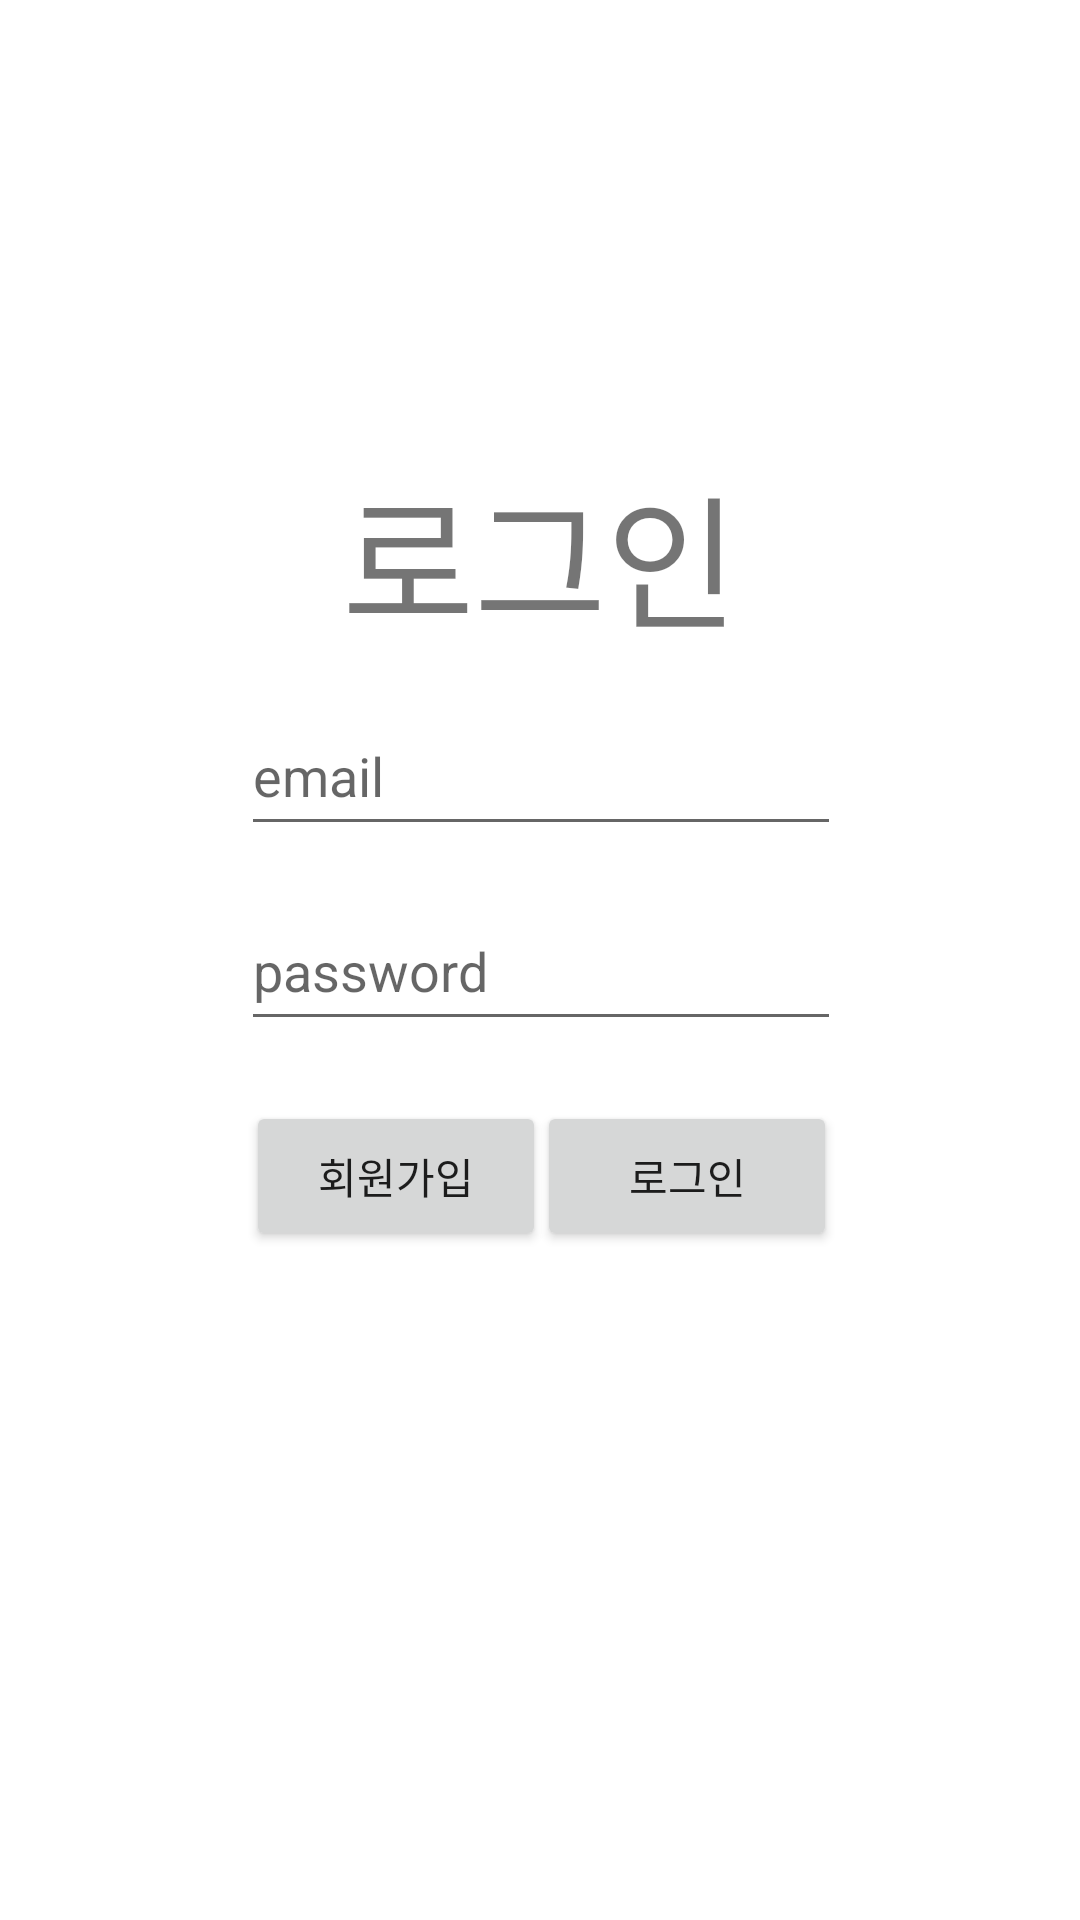

Layout XML and referenced resources for this Android screen:
<!-- AndroidManifest.xml: application theme Theme.DongBangJupSho -->
<!-- res/layout/fragment_signin.xml -->
<?xml version="1.0" encoding="utf-8"?>
<androidx.constraintlayout.widget.ConstraintLayout xmlns:android="http://schemas.android.com/apk/res/android"
    xmlns:app="http://schemas.android.com/apk/res-auto"
    xmlns:tools="http://schemas.android.com/tools"
    android:layout_width="match_parent"
    android:layout_height="match_parent"
    tools:context=".loginFragments.SigninFragment">

    <TextView
        android:id="@+id/textView6"
        android:layout_width="wrap_content"
        android:layout_height="64dp"
        android:layout_marginTop="150dp"
        android:text="로그인"
        android:textSize="48sp"
        app:layout_constraintEnd_toEndOf="parent"
        app:layout_constraintStart_toStartOf="parent"
        app:layout_constraintTop_toTopOf="parent" />

    <EditText
        android:id="@+id/etEmail"
        android:layout_width="200dp"
        android:layout_height="50dp"
        android:layout_marginStart="32dp"
        android:layout_marginTop="18dp"
        android:layout_marginEnd="32dp"
        android:hint="email"
        app:layout_constraintEnd_toEndOf="parent"
        app:layout_constraintHorizontal_bias="0.503"
        app:layout_constraintStart_toStartOf="parent"
        app:layout_constraintTop_toBottomOf="@+id/textView6" />

    <EditText
        android:id="@+id/etPassword"
        android:layout_width="200dp"
        android:layout_height="50dp"
        android:layout_marginStart="32dp"
        android:layout_marginTop="15dp"
        android:layout_marginEnd="32dp"
        android:hint="password"
        android:inputType="textPassword"
        android:ems="10"
        app:layout_constraintEnd_toEndOf="parent"
        app:layout_constraintHorizontal_bias="0.503"
        app:layout_constraintStart_toStartOf="parent"
        app:layout_constraintTop_toBottomOf="@+id/etEmail" />

    <Button
        android:id="@+id/btnSignin"
        android:layout_width="100dp"
        android:layout_height="50dp"
        android:layout_marginTop="20dp"
        android:text="로그인"
        app:layout_constraintEnd_toEndOf="parent"
        app:layout_constraintHorizontal_bias="0.688"
        app:layout_constraintStart_toStartOf="parent"
        app:layout_constraintTop_toBottomOf="@+id/etPassword" />

    <Button
        android:id="@+id/btnGoSignup"
        android:layout_width="100dp"
        android:layout_height="50dp"
        android:layout_marginTop="20dp"
        android:text="회원가입"
        app:layout_constraintEnd_toEndOf="parent"
        app:layout_constraintHorizontal_bias="0.315"
        app:layout_constraintStart_toStartOf="parent"
        app:layout_constraintTop_toBottomOf="@+id/etPassword" />

</androidx.constraintlayout.widget.ConstraintLayout>
<!-- resources referenced by this layout -->
<resources>
  <style name="Theme.DongBangJupSho" parent="Theme.MaterialComponents.DayNight.DarkActionBar">
          
          <item name="colorPrimary">@color/purple_500</item>
          <item name="colorPrimaryVariant">@color/purple_700</item>
          <item name="colorOnPrimary">@color/white</item>
          
          <item name="colorSecondary">@color/teal_200</item>
          <item name="colorSecondaryVariant">@color/teal_700</item>
          <item name="colorOnSecondary">@color/black</item>
          
          <item name="android:statusBarColor" tools:targetApi="l">?attr/colorPrimaryVariant</item>
          
      </style>
  <!-- not gathered from this repository: default colours our renderer supplied (Android Studio template values) -->
  <color name="purple_500">#FF6200EE</color>
  <color name="purple_700">#FF3700B3</color>
  <color name="teal_200">#FF03DAC5</color>
  <color name="teal_700">#FF018786</color>
  <color name="black">#FF000000</color>
  <color name="white">#FFFFFFFF</color>
</resources>
